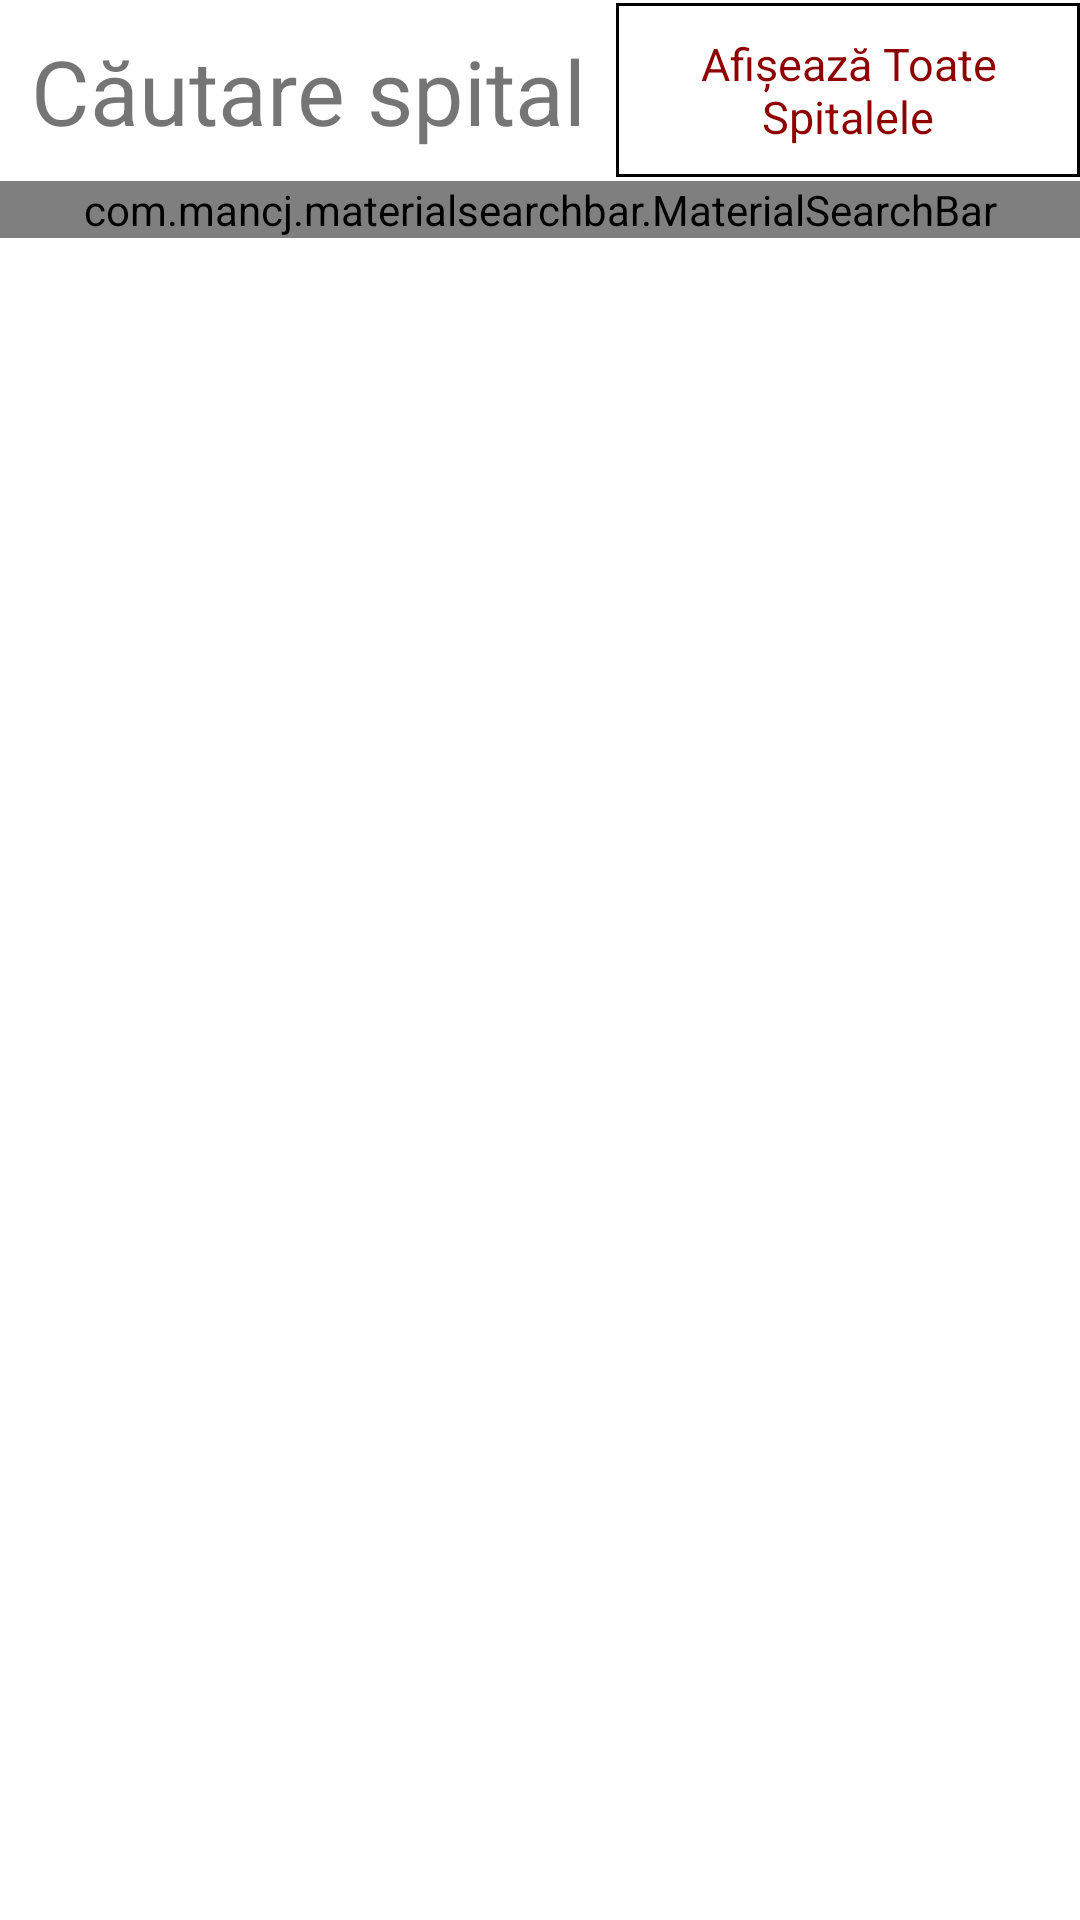

The Android layout XML behind this screen, and the referenced resources:
<!-- AndroidManifest.xml: application theme Theme.RoMedical -->
<!-- res/layout/fragment_cautare.xml -->
<?xml version="1.0" encoding="utf-8"?>
<LinearLayout xmlns:android="http://schemas.android.com/apk/res/android"
    android:layout_width="match_parent"
    android:layout_height="match_parent"
    android:orientation="vertical"
    xmlns:app="http://schemas.android.com/apk/res-auto">

    <LinearLayout
        android:layout_width="wrap_content"
        android:layout_height="wrap_content"
        android:orientation="horizontal"

        >

        <TextView
            android:layout_width="wrap_content"
            android:layout_height="wrap_content"
            android:layout_gravity="center"
            android:padding="10dp"
            android:text="@string/c_utare_spital"
            android:textAlignment="center"
            android:textSize="30sp" />

        <TextView
            android:id="@+id/tv_toate"
            android:layout_width="wrap_content"
            android:layout_height="wrap_content"
            android:layout_gravity="center"
            android:padding="10dp"
            android:text="@string/afi_eaz_toate_spitalele"
            android:textColor="@color/dark_red"
            android:background="@drawable/back2"
            android:textAlignment="center"
            android:textSize="15sp" />

    </LinearLayout>

    <com.mancj.materialsearchbar.MaterialSearchBar
        android:id="@+id/search_bar"
        app:mt_searchBarColor="@color/cyan"
        app:mt_hint="@string/mt_hint"
        app:mt_placeholder="@string/mt_placeholder"
        android:layout_width="match_parent"
        android:layout_height="wrap_content"
        />

    <androidx.recyclerview.widget.RecyclerView
        android:id="@+id/recycler_search"
        android:layout_width="match_parent"
        android:layout_height="wrap_content"
        />

</LinearLayout>
<!-- resources referenced by this layout -->
<resources>
  <color name="cyan">#00fbff</color>
  <color name="dark_red">#8f0000</color>
  <!-- drawable back2 (drawable) -->
  <?xml version="1.0" encoding="utf-8"?>
      <shape xmlns:android="http://schemas.android.com/apk/res/android" android:shape="rectangle" >
          <solid android:color="#80FFFFFF" />
          <stroke android:width="1dip" android:color="@color/black"/>
      </shape>
  <string name="afi_eaz_toate_spitalele">Afișează Toate Spitalele</string>
  <string name="c_utare_spital">Căutare spital</string>
  <string name="mt_hint">Introduceți denumirea/localitatea</string>
  <string name="mt_placeholder">Caută după denumire/localitate</string>
  <style name="Theme.RoMedical" parent="Theme.MaterialComponents.DayNight.DarkActionBar">
          
          <item name="colorPrimary">@color/red</item>
          <item name="colorPrimaryVariant">@color/dark_red</item>
          <item name="colorOnPrimary">@color/lime_green</item>
          
          <item name="colorSecondary">@color/lime_green</item>
          <item name="colorSecondaryVariant">@color/cyan</item>
          <item name="colorOnSecondary">@color/yellow</item>
          
          <item name="android:statusBarColor" tools:targetApi="l">?attr/colorPrimaryVariant</item>
          
      </style>
  <color name="black">#FF000000</color>
  <color name="red">#f00</color>
  <color name="lime_green">#08ff00</color>
  <color name="yellow">#ffe100</color>
</resources>
